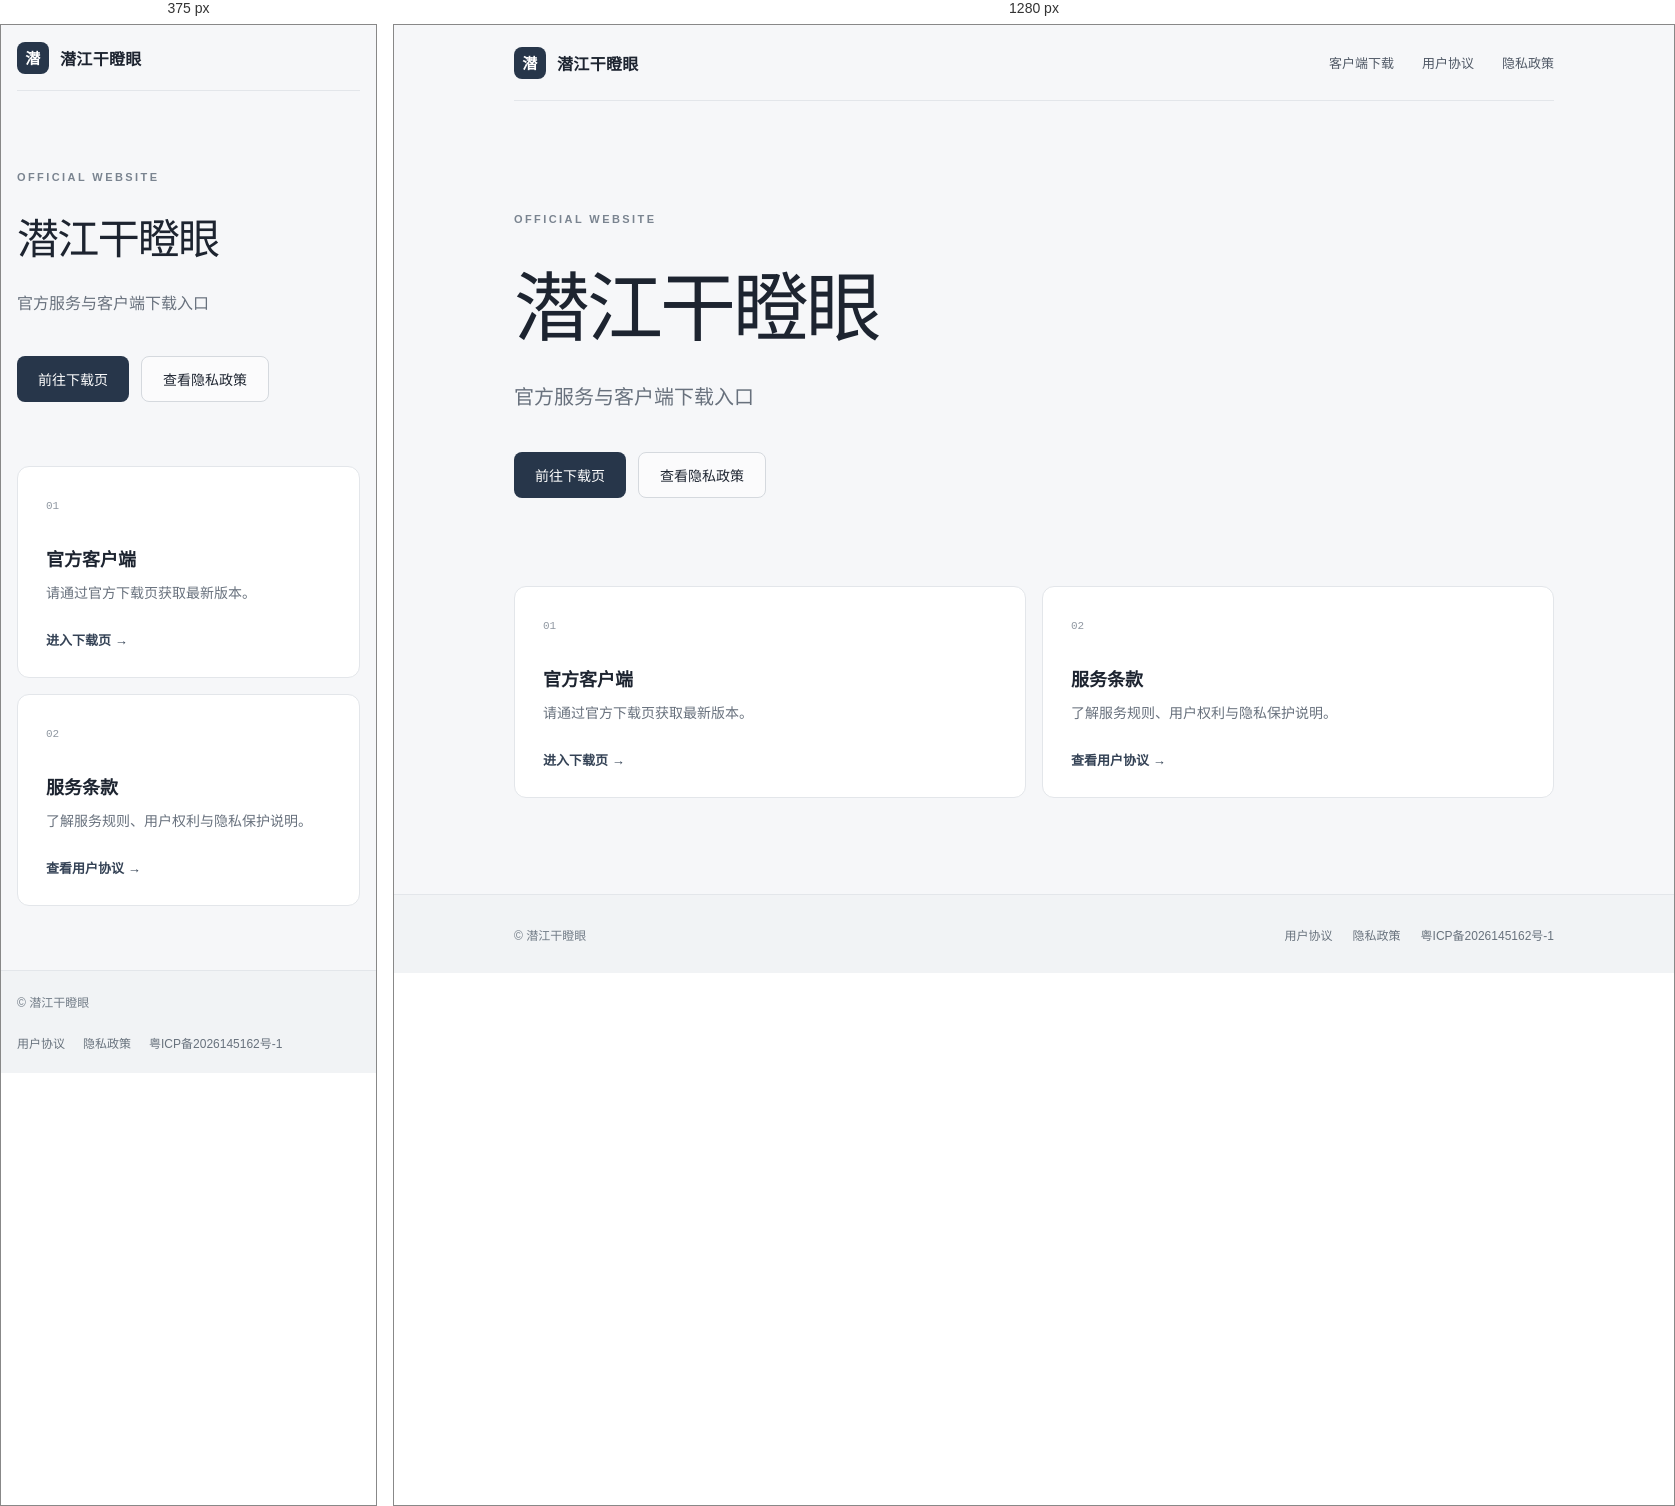
Rendered at 375 px and 1280 px, left to right.

<!-- file: home.html -->
<!doctype html>
<html lang="zh-CN">
<head>
  <meta charset="utf-8">
  <meta name="viewport" content="width=device-width,initial-scale=1,viewport-fit=cover">
  <meta name="theme-color" content="#f6f7f9">
  <meta name="description" content="潜江干瞪眼官方网站">
  <title>潜江干瞪眼</title>
  <link rel="icon" type="image/webp" href="/download/app-icon-v2.webp">
  <link rel="stylesheet" href="/home.css">
</head>
<body>
  <header class="site-header">
    <a class="brand" href="/" aria-label="潜江干瞪眼首页">
      <span class="brand-mark" aria-hidden="true">潜</span>
      <span>潜江干瞪眼</span>
    </a>
    <nav aria-label="主要导航">
      <a href="/download">客户端下载</a>
      <a href="/legal/user-agreement">用户协议</a>
      <a href="/legal/privacy-policy">隐私政策</a>
    </nav>
  </header>

  <main>
    <section class="hero" aria-labelledby="pageTitle">
      <p class="eyebrow">OFFICIAL WEBSITE</p>
      <h1 id="pageTitle">潜江干瞪眼</h1>
      <p class="summary">官方服务与客户端下载入口</p>
      <div class="actions">
        <a class="primary" href="/download">前往下载页</a>
        <a class="secondary" href="/legal/privacy-policy">查看隐私政策</a>
      </div>
    </section>

    <section class="service-grid" aria-label="网站服务">
      <article>
        <span class="index">01</span>
        <h2>官方客户端</h2>
        <p>请通过官方下载页获取最新版本。</p>
        <a href="/download">进入下载页 <span aria-hidden="true">→</span></a>
      </article>
      <article>
        <span class="index">02</span>
        <h2>服务条款</h2>
        <p>了解服务规则、用户权利与隐私保护说明。</p>
        <a href="/legal/user-agreement">查看用户协议 <span aria-hidden="true">→</span></a>
      </article>
    </section>
  </main>

  <footer>
    <div class="footer-inner">
      <p>© 潜江干瞪眼</p>
      <div class="footer-links">
        <a href="/legal/user-agreement">用户协议</a>
        <a href="/legal/privacy-policy">隐私政策</a>
        <a href="https://beian.miit.gov.cn/" target="_blank" rel="noopener noreferrer">粤ICP备2026145162号-1</a>
      </div>
    </div>
  </footer>
</body>
</html>


/* @media block from home.css */
@media (max-width: 680px) {
  .site-header, main, .footer-inner { width: min(100% - 32px, 1040px); }
  .site-header { min-height: 66px; }
  .site-header nav { display: none; }
  .hero { padding: 80px 0 64px; }
  .service-grid { grid-template-columns: 1fr; padding-bottom: 64px; }
  .footer-inner { padding: 22px 0; align-items: flex-start; flex-direction: column; }
  .footer-links { justify-content: flex-start; gap: 12px 18px; }
}